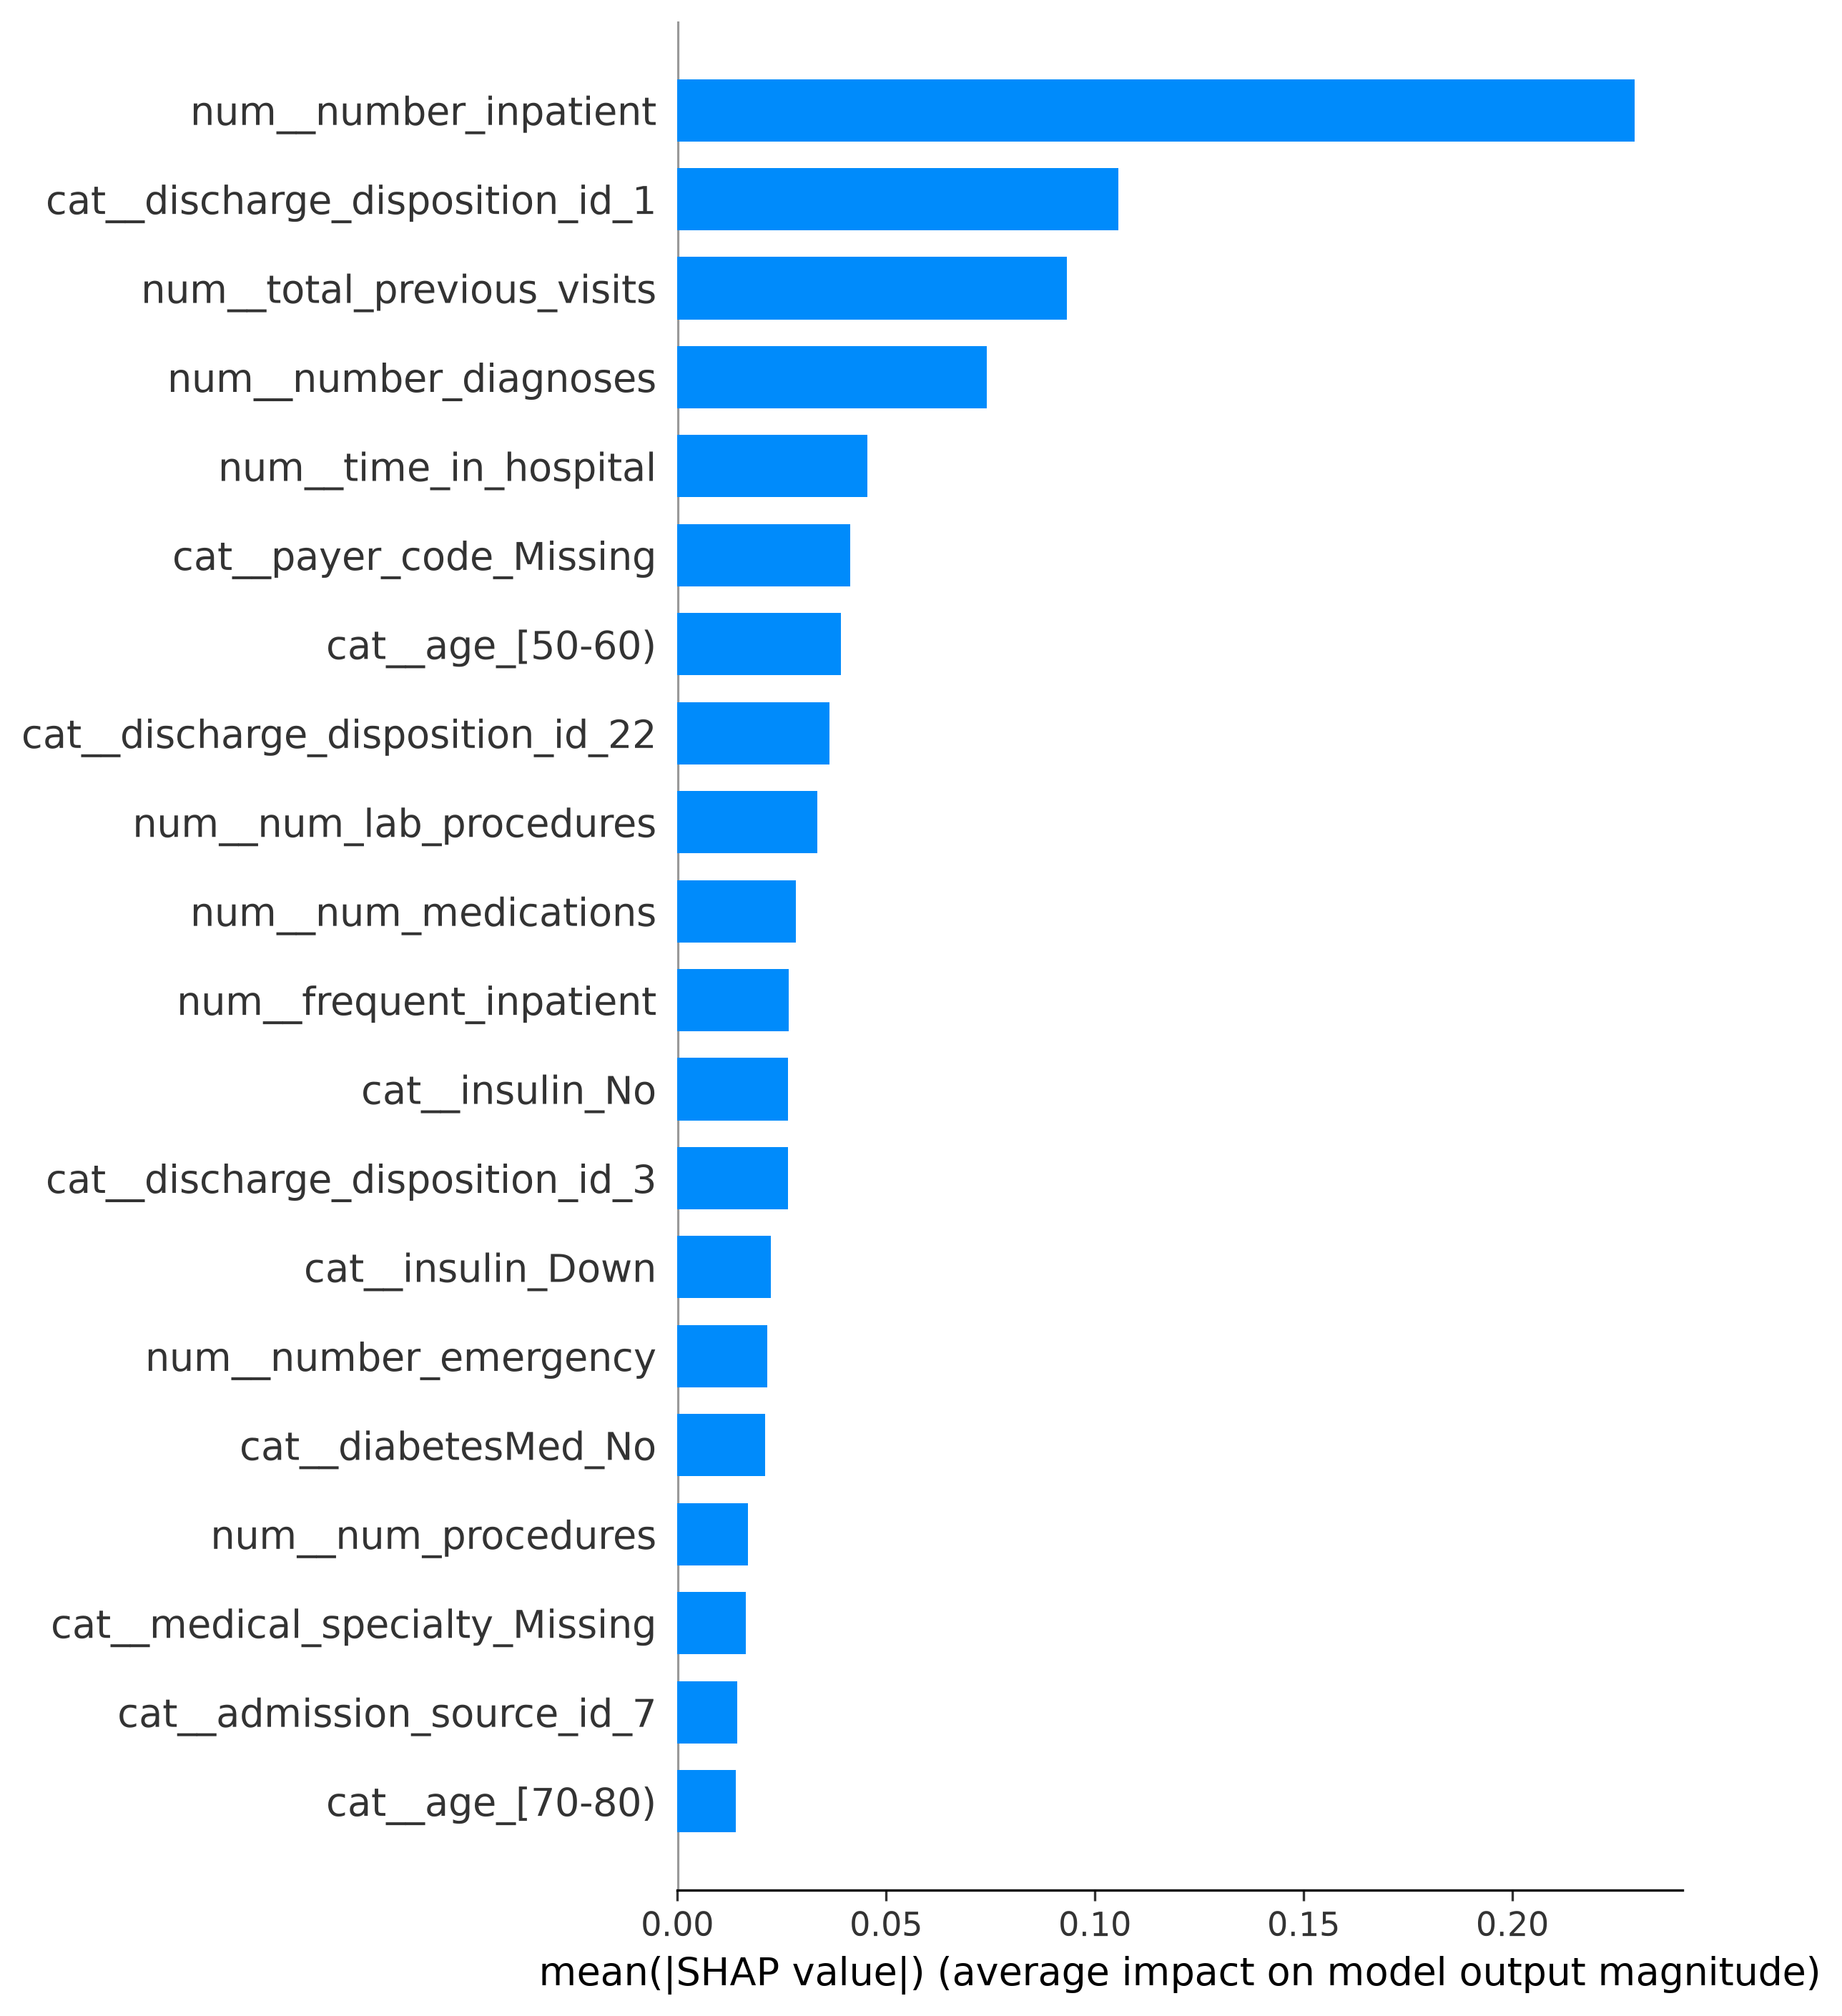

Source data for this figure (header and first rows):
feature, mean_abs_shap
num__number_inpatient, 0.2293
cat__discharge_disposition_id_1, 0.1057
num__total_previous_visits, 0.09332
num__number_diagnoses, 0.07416
num__time_in_hospital, 0.04559
cat__payer_code_Missing, 0.04149
cat__age_[50-60), 0.03923
cat__discharge_disposition_id_22, 0.03637
num__num_lab_procedures, 0.03359
num__num_medications, 0.02839
num__frequent_inpatient, 0.02669
cat__insulin_No, 0.02656
cat__discharge_disposition_id_3, 0.02649
cat__insulin_Down, 0.02239
num__number_emergency, 0.02153
cat__diabetesMed_No, 0.02106
num__num_procedures, 0.01698
cat__medical_specialty_Missing, 0.01639
cat__admission_source_id_7, 0.0144
cat__age_[70-80), 0.01402
cat__A1Cresult_Missing, 0.01394
cat__discharge_disposition_id_5, 0.01323
cat__discharge_disposition_id_6, 0.01023
cat__admission_source_id_1, 0.009118
cat__gender_Male, 0.008505
cat__metformin_Steady, 0.007263
cat__diag_1_786, 0.00726
cat__age_[40-50), 0.006961
cat__diag_1_V58, 0.006882
cat__diabetesMed_Yes, 0.006869
cat__discharge_disposition_id_2, 0.0068
cat__diag_1_428, 0.00662
cat__age_[80-90), 0.006592
cat__insulin_Steady, 0.006532
cat__diag_1_486, 0.006486
cat__admission_type_id_2, 0.006475
cat__diag_3_250.6, 0.006019
cat__admission_type_id_3, 0.00592
cat__diag_3_585, 0.005612
cat__race_Caucasian, 0.005358
num__number_outpatient, 0.005313
cat__discharge_disposition_id_18, 0.004898
cat__metformin_No, 0.00485
cat__payer_code_MC, 0.004829
cat__diag_1_V57, 0.004762
cat__glipizide_Steady, 0.004549
cat__A1Cresult_>8, 0.004324
cat__diag_3_403, 0.004302
cat__change_No, 0.004114
cat__age_[60-70), 0.004078
cat__diag_3_401, 0.003911
cat__gender_Female, 0.003783
cat__glipizide_No, 0.003747
cat__admission_type_id_1, 0.003566
cat__admission_type_id_6, 0.003312
cat__diag_1_250.7, 0.0031
cat__diag_1_715, 0.003073
cat__diag_1_434, 0.003063
cat__admission_source_id_17, 0.002793
cat__diag_2_276, 0.00267
... 2,324 more rows
